Run: headless pygame with SDL's dummy video driver; simulated clock (each Clock.tick advances the game by its frame time, no real sleeping); random seed 0; keys injected as events and as key.get_pressed() state; no mouse input.
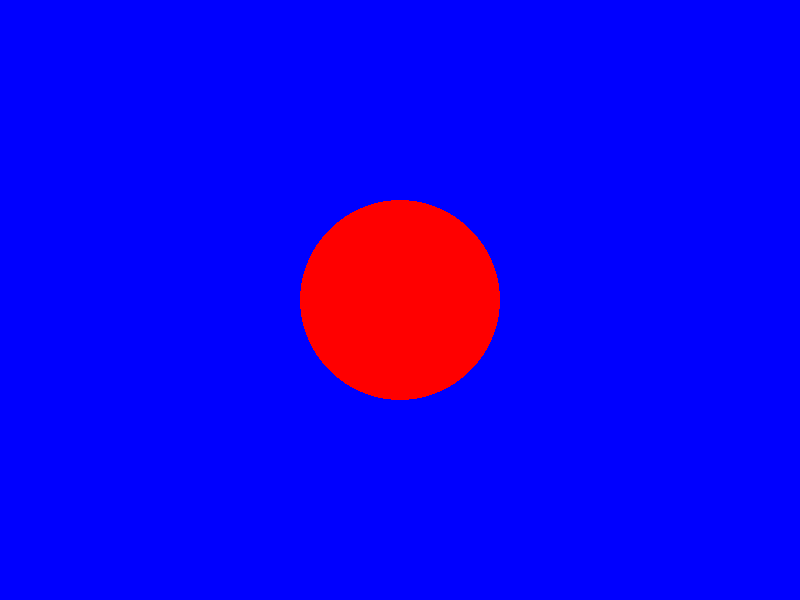
Frame 1 of 4 · flips 1–60 · no input
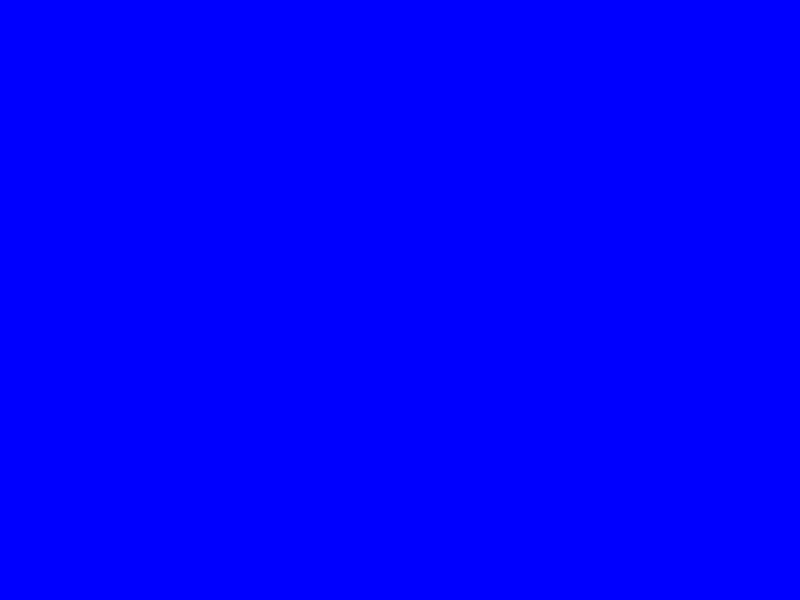
Frame 2 of 4 · flips 61–180 · tapped SPACE, RETURN · held RIGHT (→), D
Frame 3 of 4 · flips 181–300 · held DOWN (↓), S · screen unchanged from frame 2, image omitted
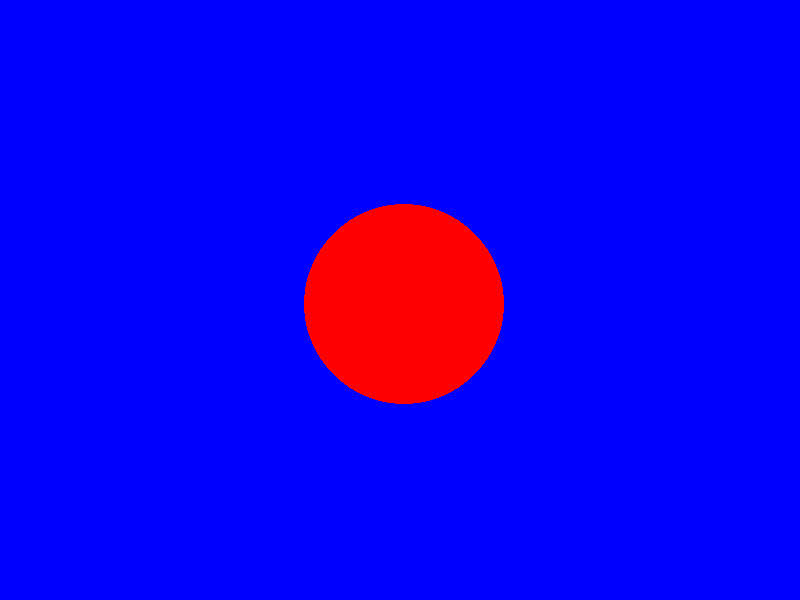
Frame 4 of 4 · flips 301–420 · held LEFT (←), A, UP (↑), W

The pygame program that drew these frames:

import pygame


pygame.init()
width = 800
height = 600
screen = pygame.display.set_mode((width, height))

clock = pygame.time.Clock()
running = True
dt = 0

player_pos = pygame.Vector2(screen.get_width() / 2, screen.get_height() / 2)
while running:

    for event in pygame.event.get():
        if event.type == pygame.QUIT:
            running = False


    screen.fill("Blue")

    pygame.draw.circle(screen, "red", player_pos, 100)

    keys = pygame.key.get_pressed()
    if keys[pygame.K_UP]:
        player_pos.y -= 300 * dt
    keys = pygame.key.get_pressed()
    if keys[pygame.K_DOWN]:
        player_pos.y += 300 * dt
    keys = pygame.key.get_pressed()
    if keys[pygame.K_RIGHT]:
        player_pos.x += 300 * dt
    keys = pygame.key.get_pressed()
    if keys[pygame.K_LEFT]:
        player_pos.x -= 300 * dt


    pygame.display.flip()

    dt = clock.tick(60)/ 1000

pygame.quit()
